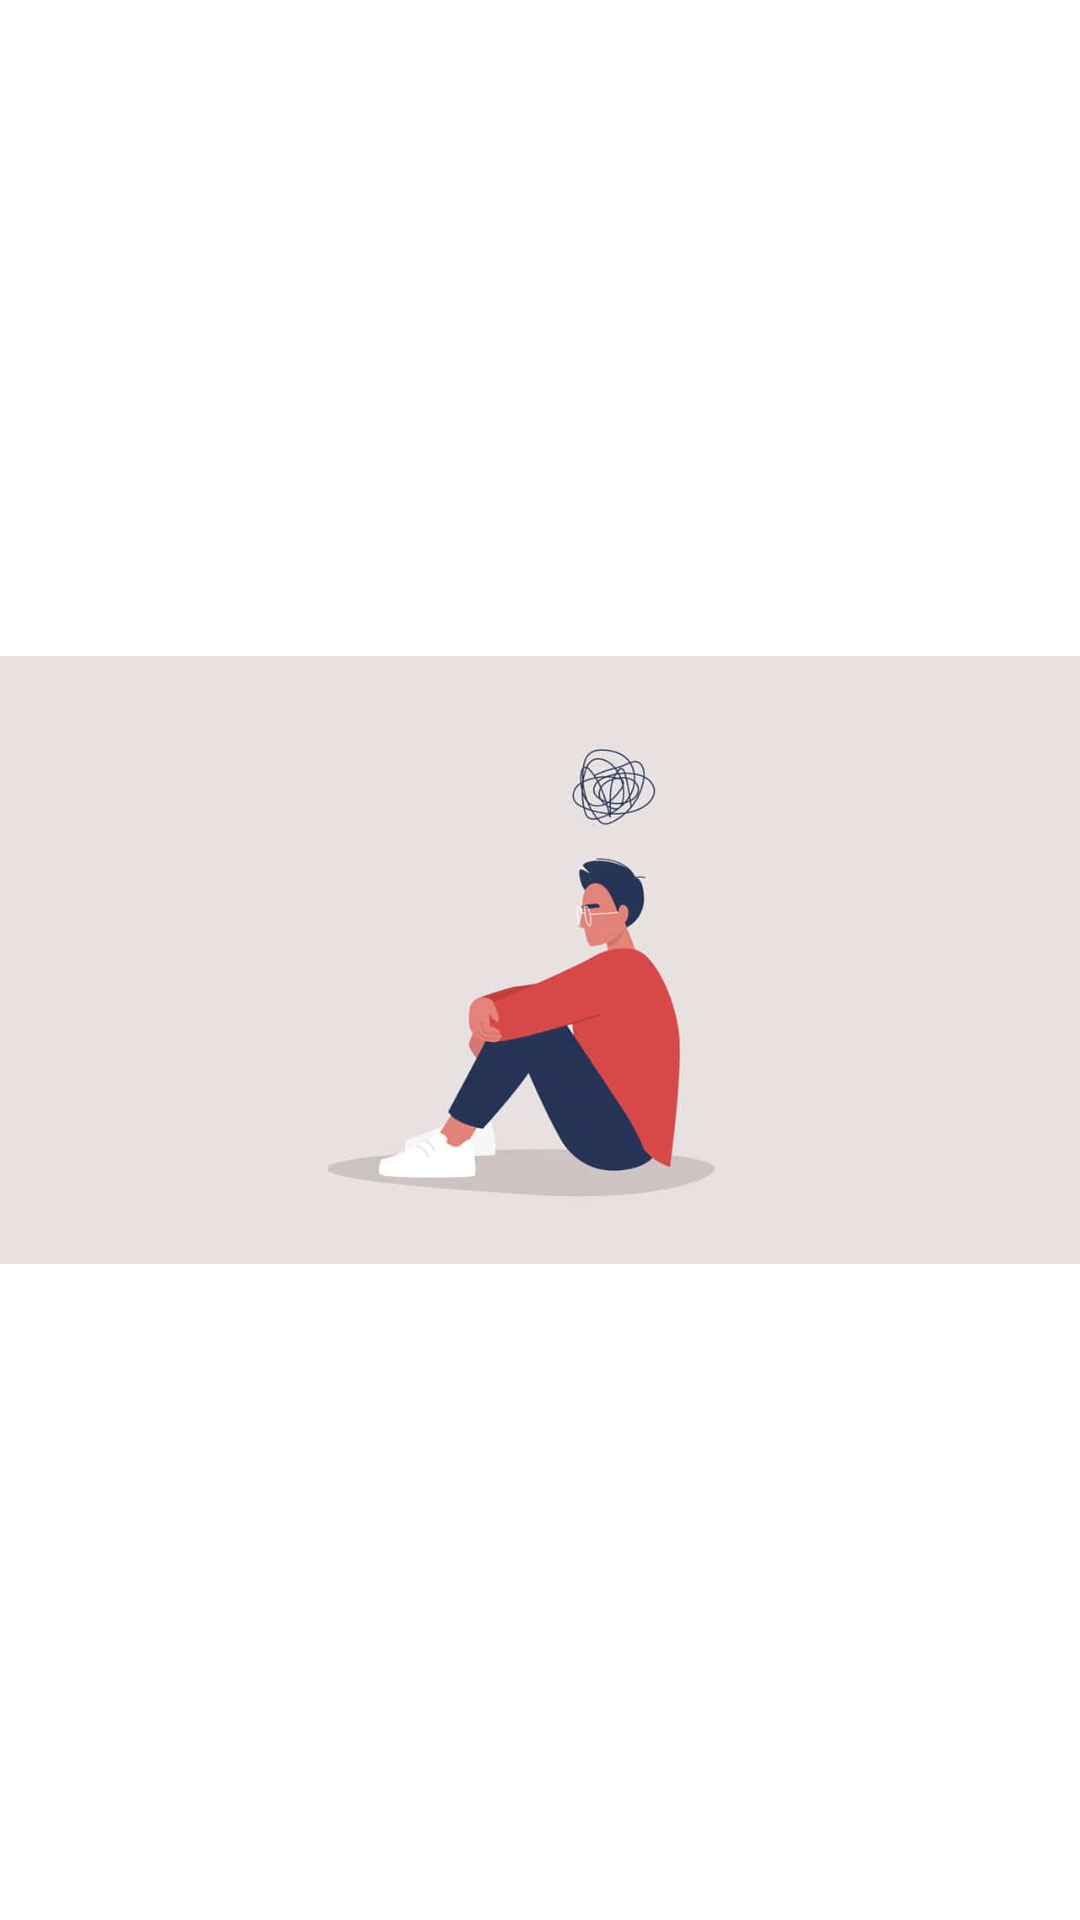

This screen was rendered from an Android layout file. Write that file and the resources it references.
<!-- AndroidManifest.xml: application theme Theme.Sammy -->
<!-- res/layout/activity_main.xml -->
<?xml version="1.0" encoding="utf-8"?>
<RelativeLayout xmlns:android="http://schemas.android.com/apk/res/android"
    xmlns:app="http://schemas.android.com/apk/res-auto"
    xmlns:tools="http://schemas.android.com/tools"
    android:layout_width="match_parent"
    android:layout_height="match_parent"
    tools:context=".MainActivity">

    <ImageView
        android:id="@+id/imageView"
        android:layout_width="wrap_content"
        android:layout_height="wrap_content"
        app:srcCompat="@drawable/apa" />

    <ImageView
        android:id="@+id/imageView2"
        android:layout_width="wrap_content"
        android:layout_height="wrap_content"
        app:srcCompat="@drawable/man" />
</RelativeLayout>
<!-- resources referenced by this layout -->
<resources>
  <!-- drawable man: jpg bitmap (drawable, 9843 bytes) -->
  <style name="Theme.Sammy" parent="Theme.MaterialComponents.DayNight.DarkActionBar">
          
          <item name="colorPrimary">@color/purple_500</item>
          <item name="colorPrimaryVariant">@color/purple_700</item>
          <item name="colorOnPrimary">@color/white</item>
          
          <item name="colorSecondary">@color/teal_200</item>
          <item name="colorSecondaryVariant">@color/teal_700</item>
          <item name="colorOnSecondary">@color/black</item>
          
          <item name="android:statusBarColor" tools:targetApi="21">?attr/colorPrimaryVariant</item>
          
      </style>
  <color name="purple_500">#FF6200EE</color>
  <color name="purple_700">#FF3700B3</color>
  <color name="white">#FFFFFFFF</color>
  <color name="teal_200">#FF03DAC5</color>
  <color name="teal_700">#FF018786</color>
  <color name="black">#FF000000</color>
</resources>
